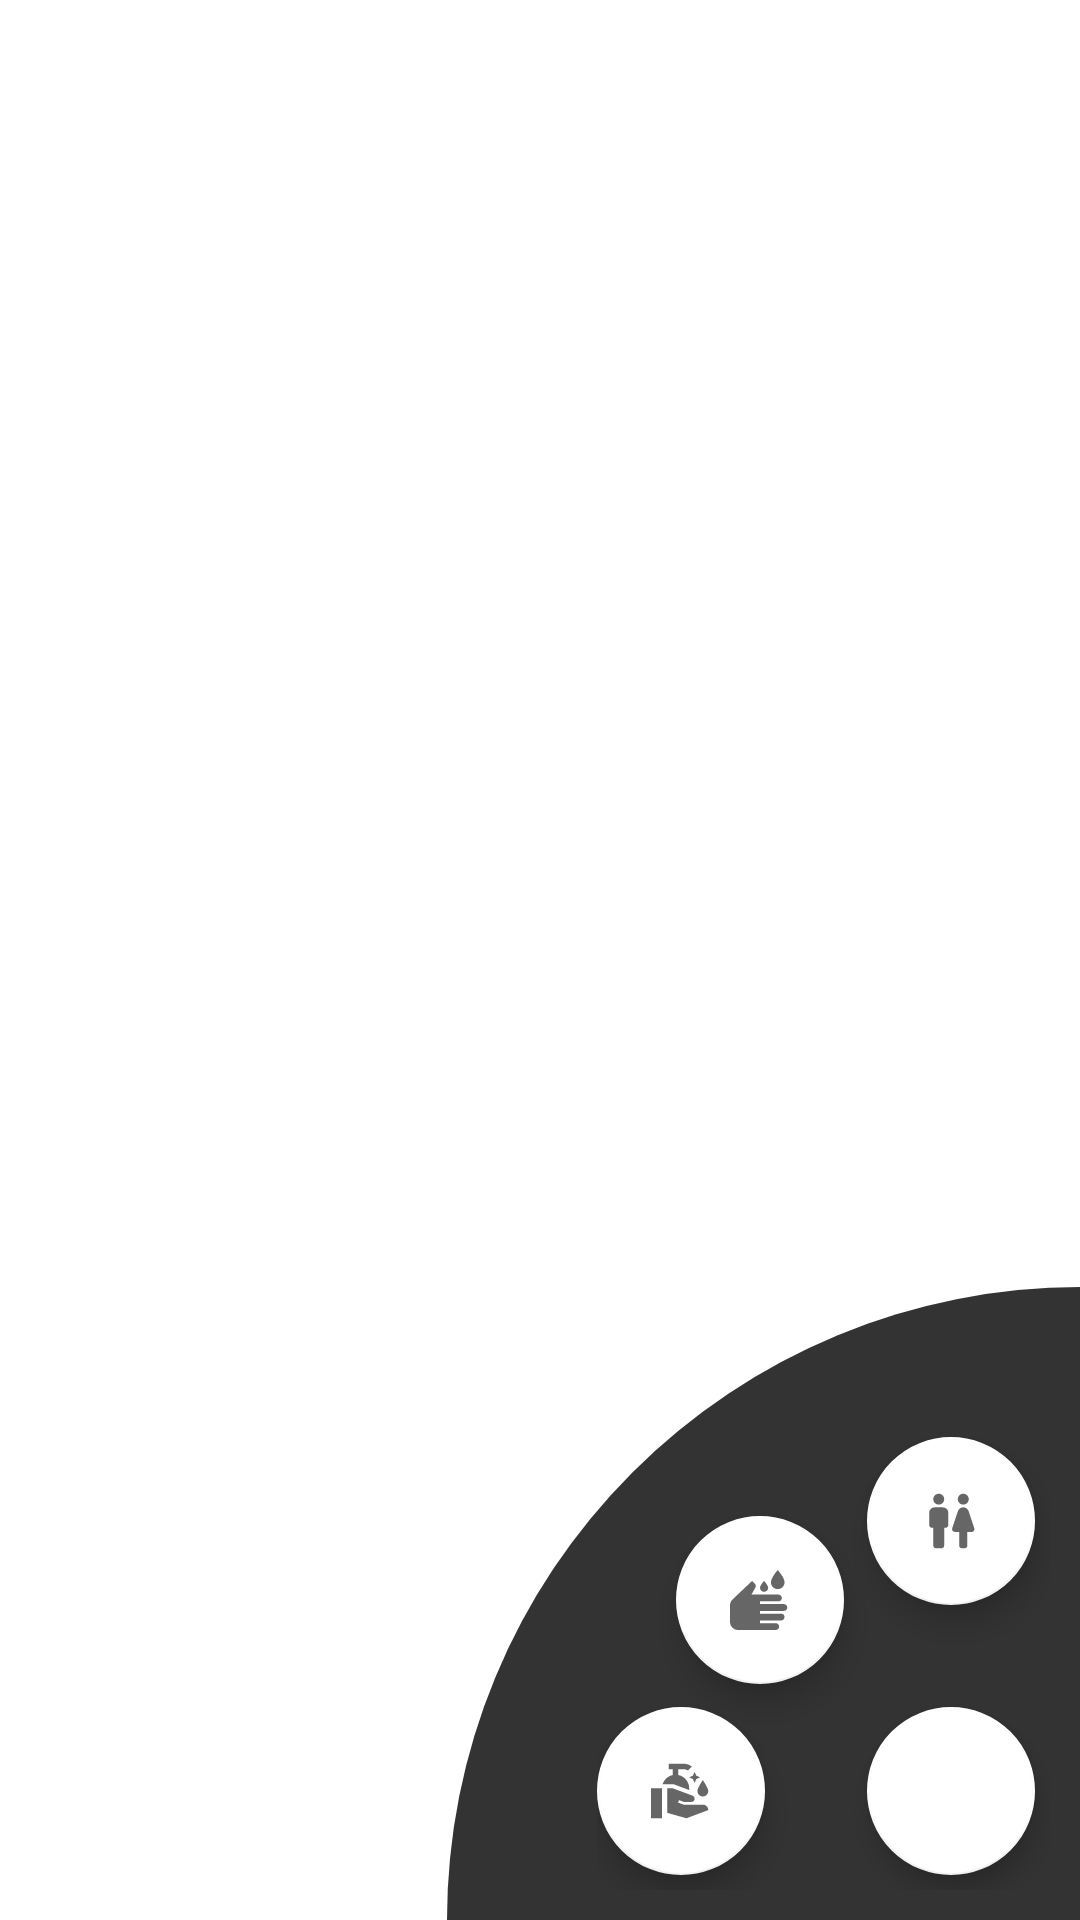

Layout XML and referenced resources for this Android screen:
<!-- AndroidManifest.xml: application theme Theme.S07_mobile_proj_1 -->
<!-- res/layout/activity_main.xml -->
<?xml version="1.0" encoding="utf-8"?>
<RelativeLayout xmlns:android="http://schemas.android.com/apk/res/android"
    xmlns:app="http://schemas.android.com/apk/res-auto"
    xmlns:tools="http://schemas.android.com/tools"
    android:layout_width="match_parent"
    android:layout_height="match_parent"
    tools:context=".MainActivity">




    <androidx.constraintlayout.widget.ConstraintLayout
        android:id="@+id/layoutMenu"
        android:layout_width="wrap_content"
        android:layout_height="wrap_content"
        android:layout_alignParentEnd="true"
        android:layout_alignParentBottom="true"
        android:background="@drawable/bg_top_corner"
        android:paddingStart="50dp"
        android:paddingTop="50dp"
        android:paddingEnd="10dp"
        android:paddingBottom="10dp">

        <com.google.android.material.floatingactionbutton.FloatingActionButton
            android:id="@+id/create_fab"
            style="@style/Widget.Design.FloatingActionButton"
            android:layout_width="wrap_content"
            android:layout_height="wrap_content"
            android:layout_margin="5dp"
            android:contentDescription="@null"
            android:src="@drawable/ic_create_new"
            app:backgroundTint="@color/white"
            app:elevation="5dp"
            app:fabSize="normal"
            app:layout_constraintBottom_toBottomOf="parent"
            app:layout_constraintEnd_toEndOf="parent"/>

        <com.google.android.material.floatingactionbutton.FloatingActionButton
            android:id="@+id/parabola_fab"
            style="@style/Widget.Design.FloatingActionButton"
            android:layout_width="wrap_content"
            android:layout_height="wrap_content"
            android:contentDescription="@null"
            android:src="@drawable/ic_parabola"
            app:backgroundTint="@color/white"
            app:fabSize="normal"
            app:layout_constraintCircle="@id/create_fab"
            app:layout_constraintCircleAngle="0"
            app:layout_constraintCircleRadius="90dp"
            tools:ignore="MissingConstraints"/>

        <com.google.android.material.floatingactionbutton.FloatingActionButton
            android:id="@+id/hyperbola_fab"
            style="@style/Widget.Design.FloatingActionButton"
            android:layout_width="wrap_content"
            android:layout_height="wrap_content"
            android:contentDescription="@null"
            android:src="@drawable/ic_hyperbola"
            app:backgroundTint="@color/white"
            app:fabSize="normal"
            app:layout_constraintCircle="@id/create_fab"
            app:layout_constraintCircleAngle="315"
            app:layout_constraintCircleRadius="90dp"
            tools:ignore="MissingConstraints"/>

        <com.google.android.material.floatingactionbutton.FloatingActionButton
            android:id="@+id/ellipse_fab"
            style="@style/Widget.Design.FloatingActionButton"
            android:layout_width="wrap_content"
            android:layout_height="wrap_content"
            android:contentDescription="@null"
            android:src="@drawable/ic_ellipse"
            app:backgroundTint="@color/white"
            app:fabSize="normal"
            app:layout_constraintCircle="@id/create_fab"
            app:layout_constraintCircleAngle="270"
            app:layout_constraintCircleRadius="90dp"
            tools:ignore="MissingConstraints"/>

    </androidx.constraintlayout.widget.ConstraintLayout>

    <androidx.recyclerview.widget.RecyclerView
        android:id="@+id/rcView"
        android:layout_width="match_parent"
        android:layout_height="match_parent" />
</RelativeLayout>
<!-- resources referenced by this layout -->
<resources>
  <color name="white">#FFFFFFFF</color>
  <!-- drawable bg_top_corner (drawable) -->
  <?xml version="1.0" encoding="utf-8"?>
  <shape xmlns:android="http://schemas.android.com/apk/res/android">
  
      <corners
          android:bottomLeftRadius="0dp"
          android:topRightRadius="0dp"
          android:topLeftRadius="500dp"
          android:bottomRightRadius="0dp"/>
  
      <solid android:color="@color/bg_color"/>
  </shape>
  <!-- drawable ic_ellipse (drawable-anydpi) -->
  <vector xmlns:android="http://schemas.android.com/apk/res/android"
      android:width="24dp"
      android:height="24dp"
      android:viewportWidth="24"
      android:viewportHeight="24"
      android:tint="#333333"
      android:alpha="0.6">
    <group android:scaleX="0.90909094"
        android:scaleY="0.90909094"
        android:translateX="1.0909091"
        android:translateY="1.0909091">
      <path
          android:fillColor="@android:color/white"
          android:pathData="M16.99,5l0.63,1.37L18.99,7l-1.37,0.63L16.99,9l-0.63,-1.37L14.99,7l1.37,-0.63L16.99,5M11,6.13V4h2c0.57,0 1.1,0.17 1.55,0.45l1.43,-1.43C15.15,2.39 14.13,2 13,2c-1.48,0 -5.5,0 -5.5,0v2H9v2.14C7.23,6.51 5.81,7.8 5.26,9.5h3.98L15,11.65v-0.62C15,8.61 13.28,6.59 11,6.13zM1,22h4V11H1V22zM20,17h-7l-2.09,-0.73l0.33,-0.94L13,16h2.82c0.65,0 1.18,-0.53 1.18,-1.18l0,0c0,-0.49 -0.31,-0.93 -0.77,-1.11L8.97,11H7v9.02L14,22l8,-3l0,0C21.99,17.9 21.11,17 20,17zM20,14c1.1,0 2,-0.9 2,-2c0,-1.1 -2,-4 -2,-4s-2,2.9 -2,4C18,13.1 18.9,14 20,14z"/>
    </group>
  </vector>
  <!-- drawable ic_parabola (drawable-anydpi) -->
  <vector xmlns:android="http://schemas.android.com/apk/res/android"
      android:width="24dp"
      android:height="24dp"
      android:viewportWidth="24"
      android:viewportHeight="24"
      android:tint="#333333"
      android:alpha="0.6">
    <group android:scaleX="0.90909094"
        android:scaleY="0.90909094"
        android:translateX="1.0909091"
        android:translateY="1.0909091">
      <path
          android:fillColor="@android:color/white"
          android:pathData="M5.5,21v-6.5L5,14.5c-0.55,0 -1,-0.45 -1,-1L4,9c0,-1.1 0.9,-2 2,-2h3c1.1,0 2,0.9 2,2v4.5c0,0.55 -0.45,1 -1,1h-0.5L9.5,21c0,0.55 -0.45,1 -1,1h-2c-0.55,0 -1,-0.45 -1,-1zM18,21v-5h1.61c0.68,0 1.16,-0.67 0.95,-1.32l-2.1,-6.31C18.18,7.55 17.42,7 16.56,7h-0.12c-0.86,0 -1.63,0.55 -1.9,1.37l-2.1,6.31c-0.22,0.65 0.26,1.32 0.95,1.32L15,16v5c0,0.55 0.45,1 1,1h1c0.55,0 1,-0.45 1,-1zM7.5,6c1.11,0 2,-0.89 2,-2s-0.89,-2 -2,-2 -2,0.89 -2,2 0.89,2 2,2zM16.5,6c1.11,0 2,-0.89 2,-2s-0.89,-2 -2,-2 -2,0.89 -2,2 0.89,2 2,2z"/>
    </group>
  </vector>
  <style name="Theme.S07_mobile_proj_1" parent="Theme.MaterialComponents.DayNight.DarkActionBar">
          
          <item name="colorPrimary">@color/bg_color</item>
          <item name="colorPrimaryVariant">@color/bg_color</item>
          <item name="colorOnPrimary">@color/white</item>
          
          <item name="colorSecondary">@color/teal_200</item>
          <item name="colorSecondaryVariant">@color/teal_700</item>
          <item name="colorOnSecondary">@color/black</item>
          
          <item name="android:statusBarColor" tools:targetApi="l">?attr/colorPrimaryVariant</item>
          
      </style>
  <color name="bg_color">#CC000000</color>
  <color name="teal_200">#FF03DAC5</color>
  <color name="teal_700">#FF018786</color>
  <color name="black">#FF000000</color>
</resources>
